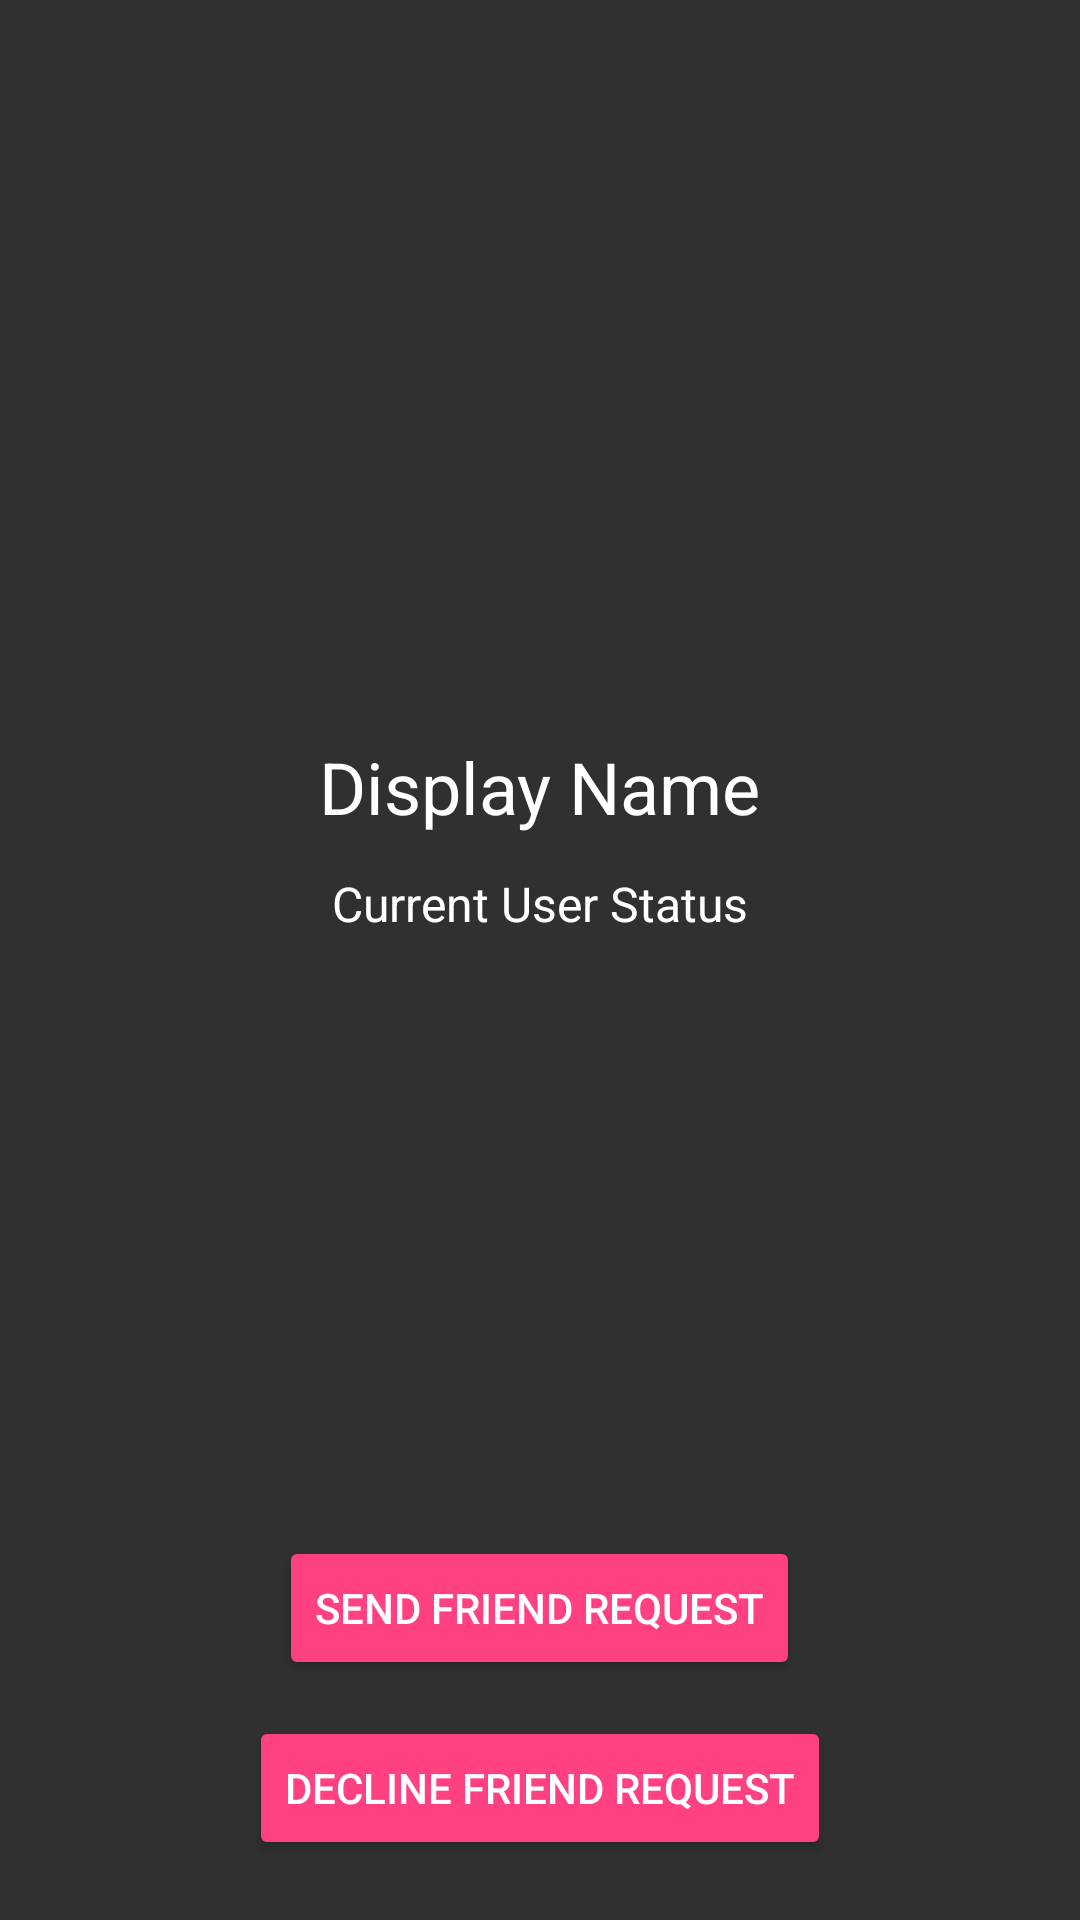

Android layout source for this screen:
<!-- AndroidManifest.xml: application theme Theme.AppCompat.NoActionBar -->
<!-- res/layout/activity_profile.xml -->
<?xml version="1.0" encoding="utf-8"?>
<RelativeLayout xmlns:android="http://schemas.android.com/apk/res/android"
    xmlns:app="http://schemas.android.com/apk/res-auto"
    xmlns:tools="http://schemas.android.com/tools"
    android:layout_width="match_parent"
    android:layout_height="match_parent"
    tools:context=".activities.ProfileActivity">

    <ScrollView
        android:layout_width="match_parent"
        android:fillViewport="true"
        android:layout_height="match_parent">

        <RelativeLayout
            android:layout_width="match_parent"
            android:layout_height="match_parent">

            <ImageView
                android:id="@+id/profile_image"
                android:layout_width="match_parent"
                android:layout_height="220dp"
                android:layout_alignParentStart="true"
                android:layout_alignParentTop="true"
                android:adjustViewBounds="true"
                android:scaleType="centerCrop"
                app:srcCompat="@mipmap/default_avatar" />

            <TextView
                android:id="@+id/profile_displayName"
                android:layout_width="wrap_content"
                android:layout_height="wrap_content"
                android:layout_below="@+id/profile_image"
                android:layout_centerHorizontal="true"
                android:layout_marginTop="26dp"
                android:text="Display Name"
                android:textColor="@android:color/white"
                android:textSize="24sp" />

            <TextView
                android:id="@+id/profile_status"
                android:layout_width="wrap_content"
                android:layout_height="wrap_content"
                android:layout_below="@+id/profile_displayName"
                android:layout_centerHorizontal="true"
                android:layout_marginTop="12dp"
                android:text="Current User Status"
                android:textColor="@android:color/white"
                android:textSize="16sp" />

            <TextView
                android:id="@+id/profile_totalFriends"
                android:visibility="gone"
                android:layout_width="wrap_content"
                android:layout_height="wrap_content"
                android:layout_above="@+id/profile_send_req_btn"
                android:layout_centerHorizontal="true"
                android:layout_marginBottom="12dp"
                android:text="Total Friends"
                android:textColor="@android:color/white"
                android:textSize="16sp" />

            <Button
                android:id="@+id/profile_send_req_btn"
                android:layout_width="wrap_content"
                android:layout_height="wrap_content"
                android:layout_above="@+id/profile_decline_btn"
                android:layout_centerHorizontal="true"
                android:layout_marginBottom="12dp"
                android:backgroundTint="@color/colorAccent"
                android:text="SEND FRIEND REQUEST"
                android:textColor="@android:color/white" />

            <Button
                android:id="@+id/profile_decline_btn"
                android:layout_width="wrap_content"
                android:layout_height="wrap_content"
                android:layout_alignParentBottom="true"
                android:layout_centerHorizontal="true"
                android:layout_marginBottom="20dp"
                android:backgroundTint="@color/colorAccent"
                android:text="DECLINE FRIEND REQUEST"
                android:textColor="@android:color/white" />

        </RelativeLayout>
    </ScrollView>

</RelativeLayout>
<!-- resources referenced by this layout -->
<resources>
  <color name="colorAccent">#FF4081</color>
</resources>
